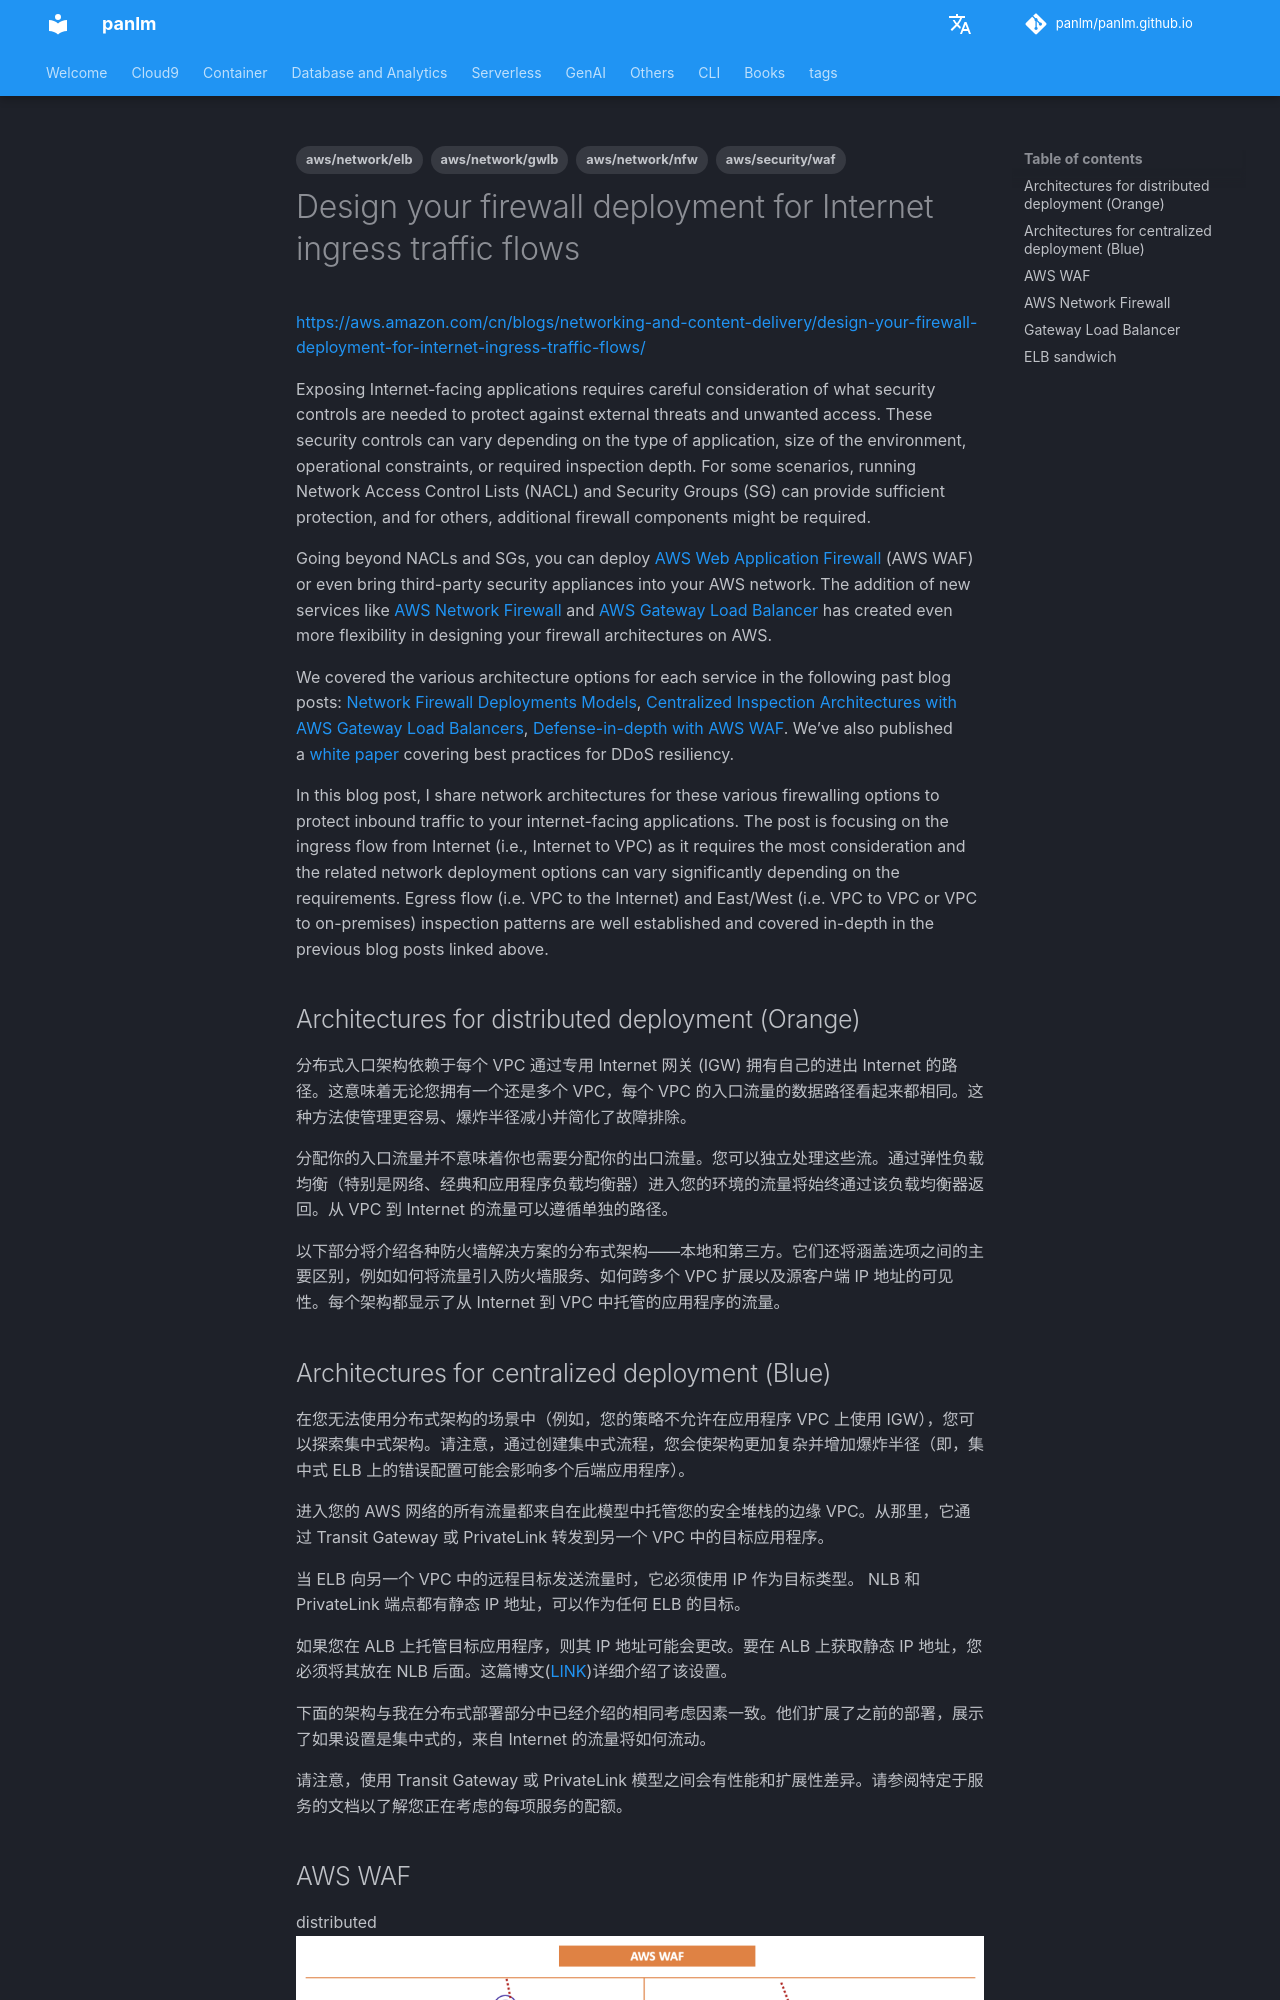

repository: panlm/panlm.github.io · page: git-attachment/blog-design-your-firewall-deployment-for-internet-ingress-traffic-flows/index.html · generator: mkdocs

---
title: Design your firewall deployment for Internet ingress traffic flows
description: null
created: 2022-05-26 07:45:20.570000
last_modified: 2024-03-17
tags:
- aws/network/nfw
- aws/network/gwlb
- aws/security/waf
- aws/network/elb
permalink: git-mkdocs/git-attachment/blog-design-your-firewall-deployment-for-internet-ingress-traffic-flows
---
